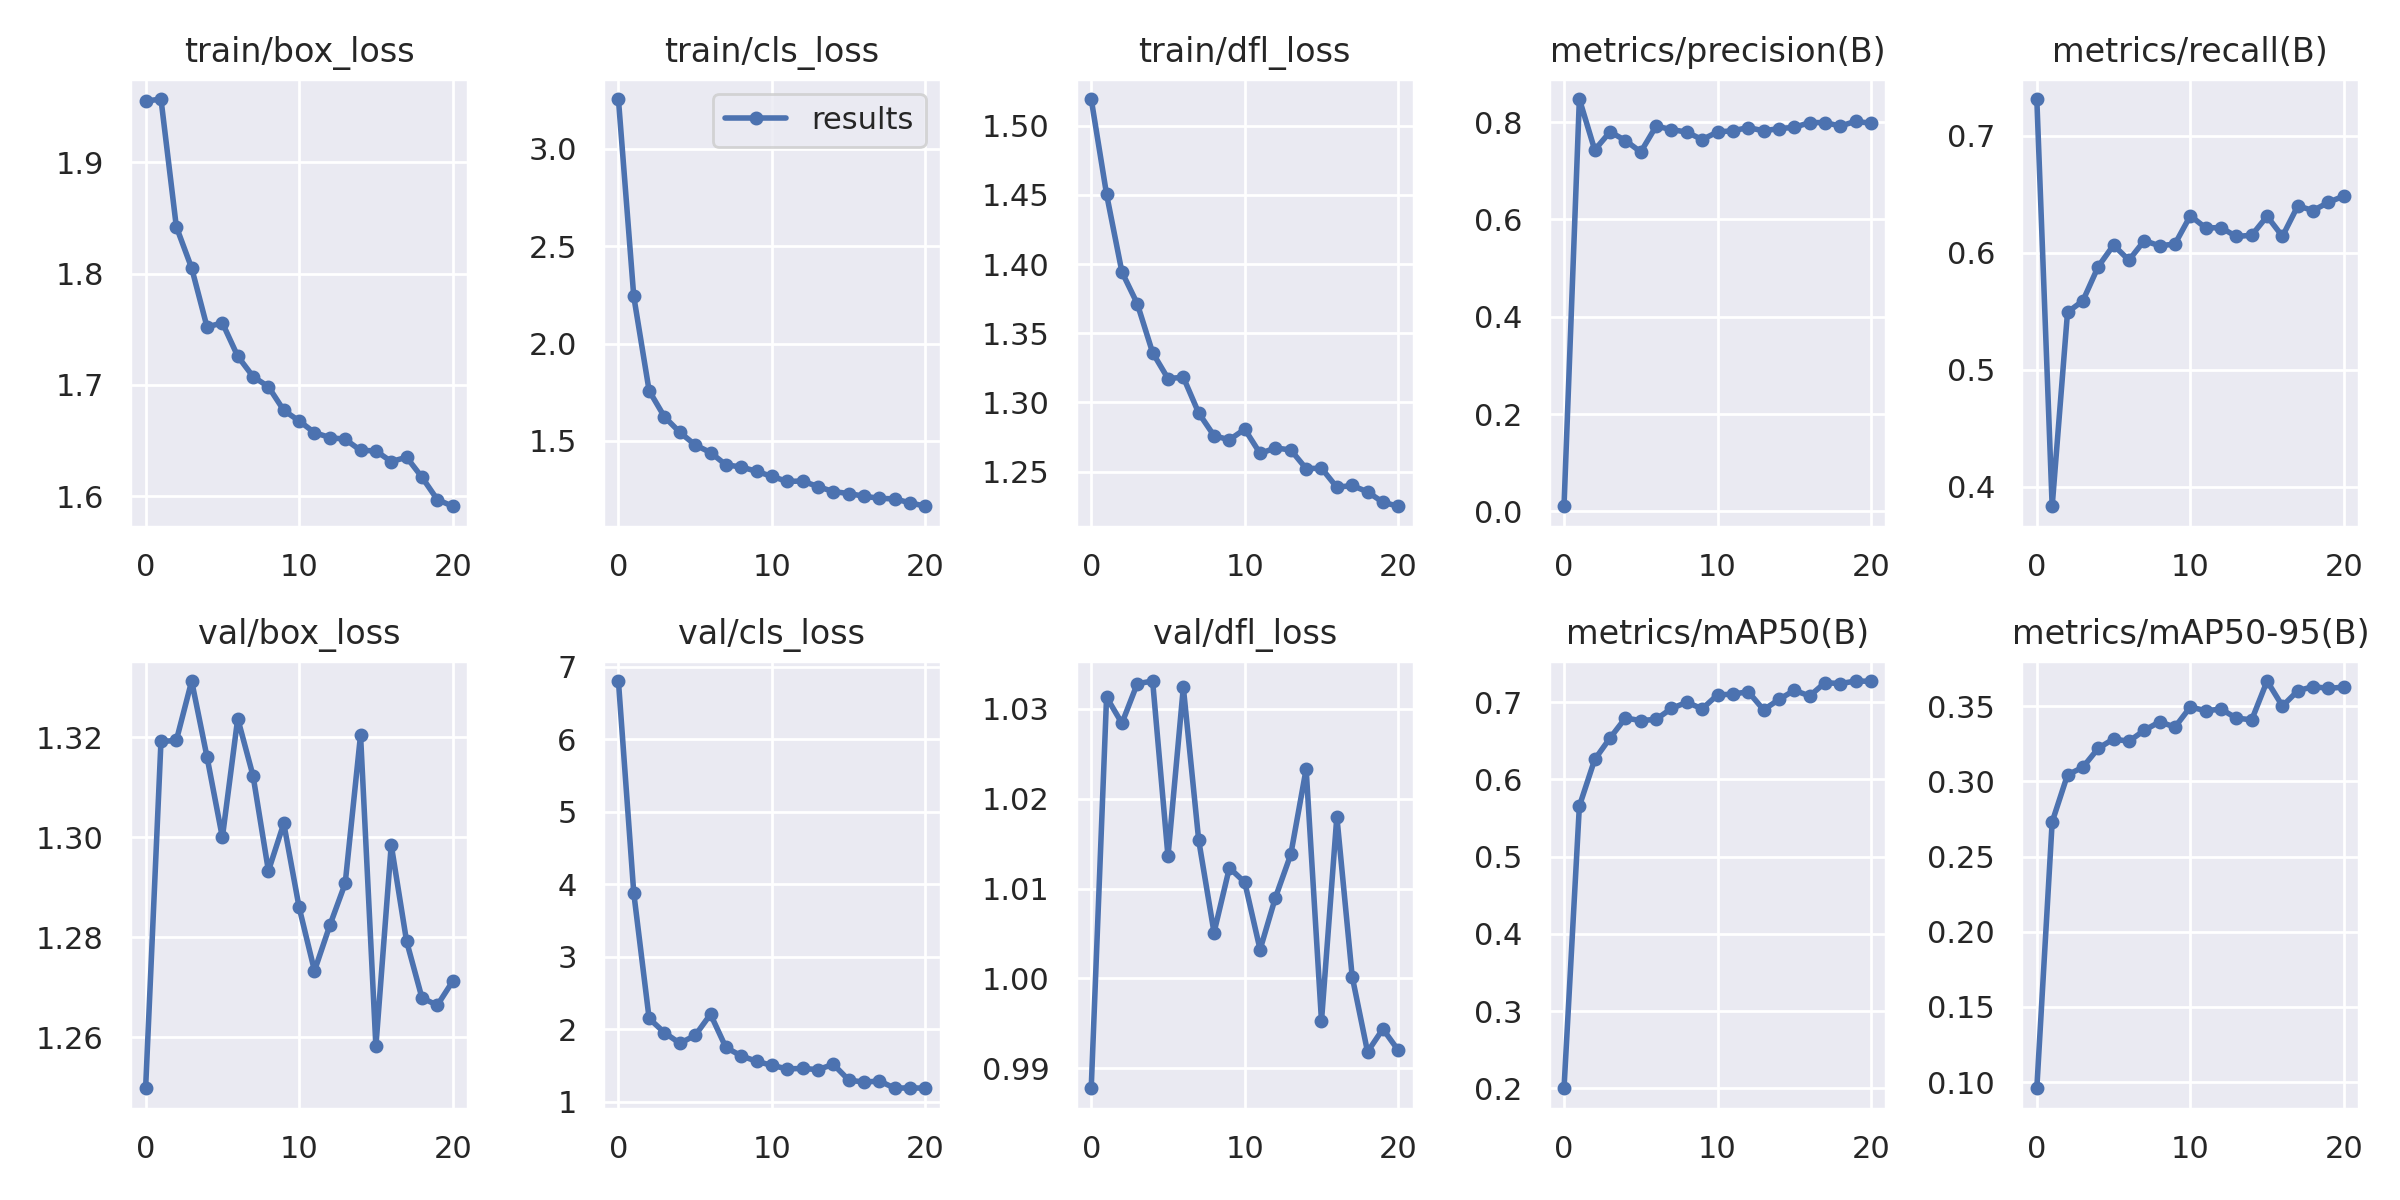

The file beside this chart, header and first rows:
epoch, train/box_loss, train/cls_loss, train/dfl_loss, metrics/precision(B), metrics/recall(B), metrics/mAP50(B), metrics/mAP50-95(B), val/box_loss, val/cls_loss, val/dfl_loss, lr/pg0, lr/pg1, lr/pg2
0, 1.955, 3.256, 1.519, 0.01066, 0.7314, 0.2001, 0.09597, 1.25, 6.802, 0.9878, 0.06767, 0.0003265, 0.0003265
1, 1.957, 2.242, 1.45, 0.8476, 0.3834, 0.5655, 0.273, 1.319, 3.88, 1.031, 0.03466, 0.0006468, 0.0006468
2, 1.842, 1.758, 1.394, 0.7429, 0.5492, 0.6259, 0.3043, 1.319, 2.149, 1.028, 0.001634, 0.0009539, 0.0009539
3, 1.805, 1.624, 1.371, 0.7802, 0.5589, 0.6537, 0.3094, 1.331, 1.954, 1.033, 0.0009406, 0.0009406, 0.0009406
4, 1.752, 1.544, 1.336, 0.7623, 0.5882, 0.6796, 0.322, 1.316, 1.808, 1.033, 0.0009406, 0.0009406, 0.0009406
5, 1.756, 1.48, 1.317, 0.7387, 0.6066, 0.6762, 0.3282, 1.3, 1.915, 1.014, 0.0009208, 0.0009208, 0.0009208
6, 1.726, 1.44, 1.318, 0.7919, 0.5937, 0.6779, 0.3266, 1.324, 2.208, 1.032, 0.000901, 0.000901, 0.000901
7, 1.708, 1.377, 1.292, 0.7847, 0.6104, 0.692, 0.334, 1.312, 1.75, 1.015, 0.0008812, 0.0008812, 0.0008812
8, 1.698, 1.366, 1.276, 0.7796, 0.6059, 0.7, 0.3396, 1.293, 1.633, 1.005, 0.0008614, 0.0008614, 0.0008614
9, 1.677, 1.344, 1.273, 0.7642, 0.6075, 0.6915, 0.3361, 1.303, 1.559, 1.012, 0.0008416, 0.0008416, 0.0008416
10, 1.668, 1.318, 1.281, 0.7799, 0.6317, 0.7096, 0.3494, 1.286, 1.502, 1.011, 0.0008218, 0.0008218, 0.0008218
11, 1.657, 1.292, 1.263, 0.7823, 0.6213, 0.7105, 0.347, 1.273, 1.454, 1.003, 0.000802, 0.000802, 0.000802
12, 1.653, 1.294, 1.267, 0.7889, 0.6214, 0.7137, 0.348, 1.282, 1.46, 1.009, 0.0007822, 0.0007822, 0.0007822
13, 1.651, 1.265, 1.266, 0.7821, 0.6139, 0.6902, 0.3421, 1.291, 1.444, 1.014, 0.0007624, 0.0007624, 0.0007624
14, 1.641, 1.24, 1.252, 0.7868, 0.615, 0.7036, 0.3409, 1.321, 1.517, 1.023, 0.0007426, 0.0007426, 0.0007426
15, 1.641, 1.23, 1.252, 0.7893, 0.6312, 0.7154, 0.3667, 1.258, 1.3, 0.9953, 0.0007228, 0.0007228, 0.0007228
16, 1.631, 1.216, 1.239, 0.7992, 0.6141, 0.7081, 0.3501, 1.298, 1.271, 1.018, 0.000703, 0.000703, 0.000703
17, 1.635, 1.205, 1.24, 0.7991, 0.6401, 0.7253, 0.3602, 1.279, 1.288, 1, 0.0006832, 0.0006832, 0.0006832
18, 1.617, 1.202, 1.235, 0.7922, 0.6361, 0.7242, 0.363, 1.268, 1.187, 0.9918, 0.0006634, 0.0006634, 0.0006634
19, 1.597, 1.182, 1.228, 0.8017, 0.6432, 0.7275, 0.3618, 1.266, 1.193, 0.9944, 0.0006436, 0.0006436, 0.0006436
20, 1.591, 1.165, 1.225, 0.7976, 0.6485, 0.7271, 0.3627, 1.271, 1.187, 0.992, 0.0006238, 0.0006238, 0.0006238
